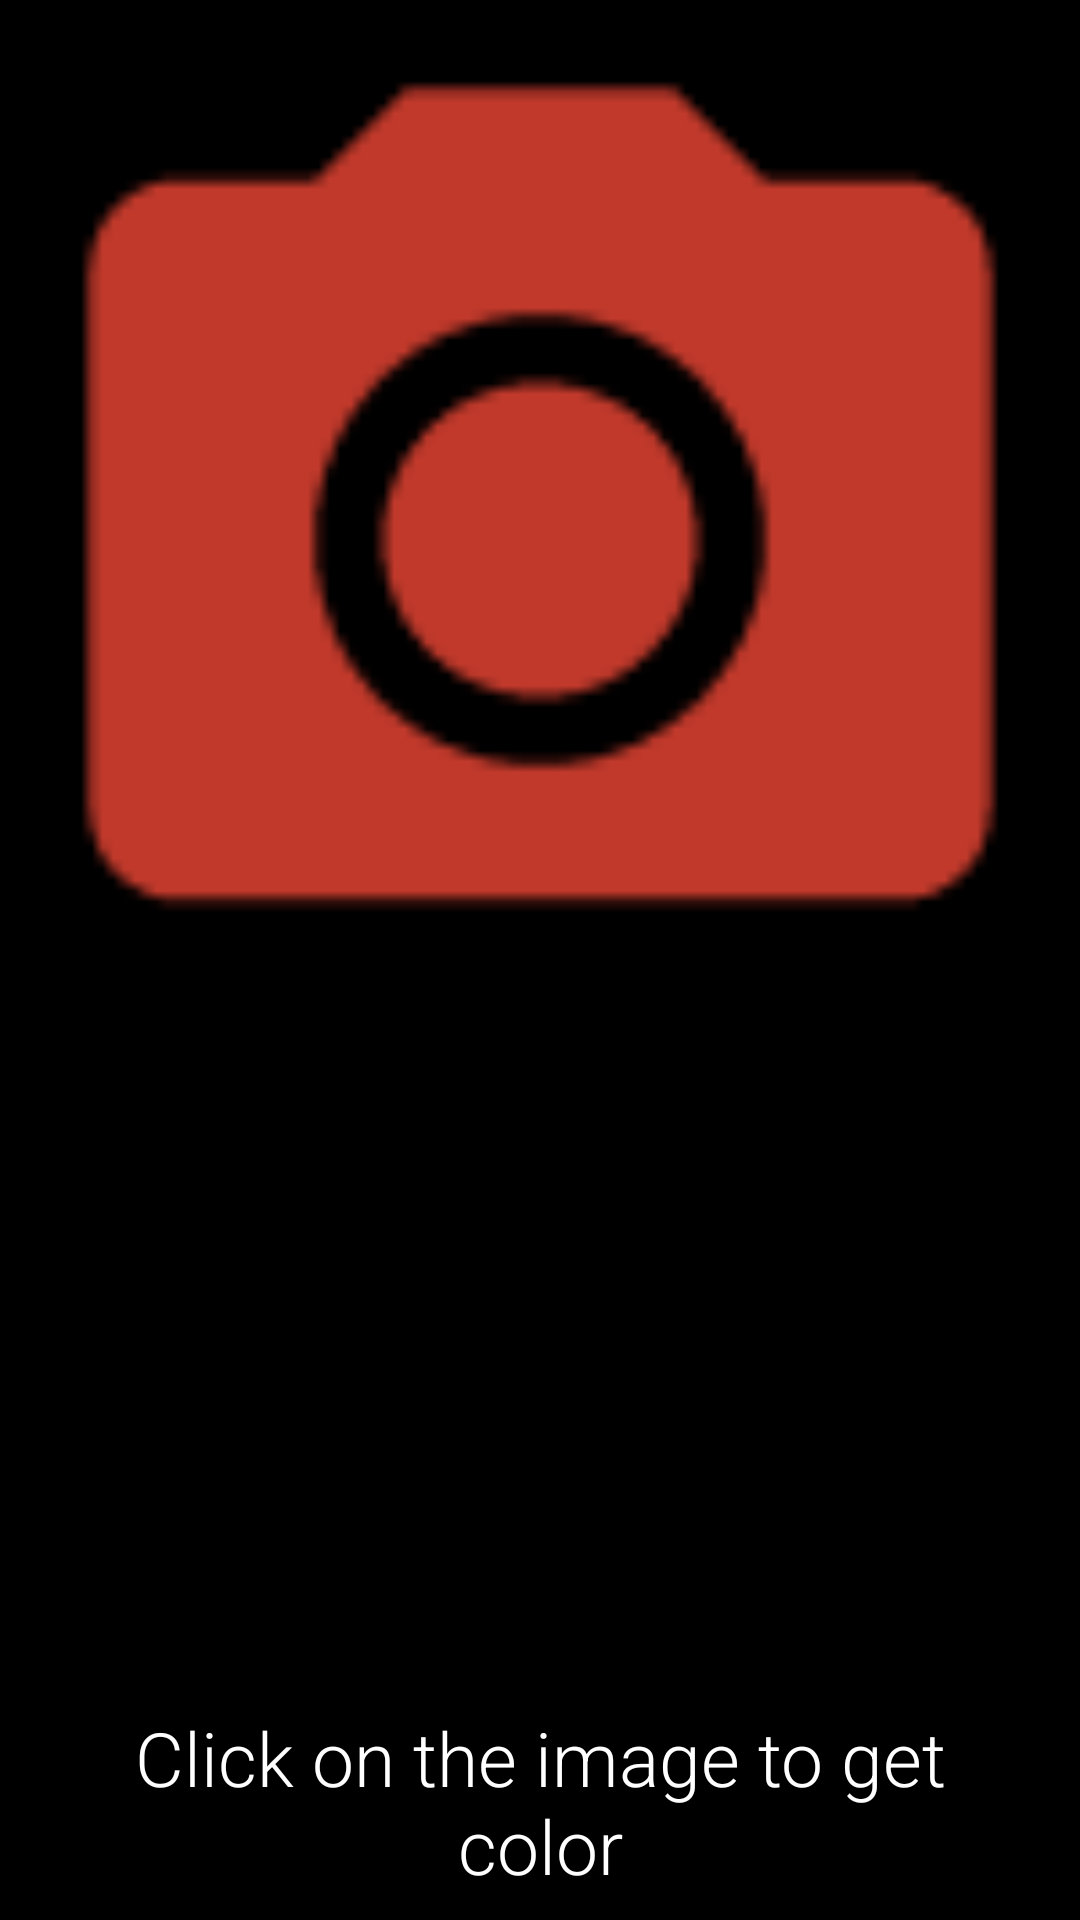

Reconstruct the res/layout file that produces this screen, plus the resources it refers to.
<!-- AndroidManifest.xml: application theme AppTheme -->
<!-- res/layout/fragment_analysis.xml -->
<FrameLayout xmlns:android="http://schemas.android.com/apk/res/android"
    xmlns:tools="http://schemas.android.com/tools"
    android:layout_width="match_parent"
    android:layout_height="match_parent"
    xmlns:app="http://schemas.android.com/apk/res-auto"
    tools:context="app.sunstreak.colorlens.AnalysisFragment"
    android:orientation="vertical"
    android:background="@color/black"
    android:id="@+id/fragment_analysis_container">

    <LinearLayout
        android:layout_width="match_parent"
        android:layout_height="match_parent"
        android:orientation="vertical">
        <ImageView
            android:layout_width="match_parent"
            android:layout_height="wrap_content"
            android:scaleType="fitCenter"
            android:adjustViewBounds="true"
            android:id="@+id/fragment_analysis_imageview"
            android:src="@drawable/ic_camera_100dp"
            />
    </LinearLayout>
    <LinearLayout
        android:layout_width="wrap_content"
        android:layout_height="wrap_content"
        android:orientation="horizontal"
        android:layout_gravity="bottom"
        android:gravity="center"
        android:background="@color/black">
        <ImageButton
            android:layout_width="wrap_content"
            android:layout_height="wrap_content"
            android:src="@drawable/ic_menu_white_36dp"
            android:layout_margin="@dimen/default_cardview_margin"
            android:padding="@dimen/default_cardview_margin"
            android:background="?attr/selectableItemBackground"
            android:id="@+id/fragment_analysis_settings"/>
        <RelativeLayout
            android:layout_width="0dp"
            android:layout_weight="1"
            android:layout_height="wrap_content"
            android:orientation="vertical"
            android:id="@+id/fragment_analysis_color_history"
            android:animateLayoutChanges="true">
            <include layout="@layout/textview_color_box"
                android:layout_height="wrap_content"
                android:layout_centerVertical="true"
                android:layout_width="match_parent"
                android:id="@+id/fragment_analysis_color_name"/>
        </RelativeLayout>
        <ImageButton
            android:layout_width="wrap_content"
            android:layout_height="wrap_content"
            android:src="@drawable/ic_photo_camera_white_36dp"
            android:layout_margin="@dimen/default_cardview_margin"
            android:padding="@dimen/default_cardview_margin"
            android:background="?attr/selectableItemBackground"
            android:id="@+id/fragment_analysis_retake"/>
    </LinearLayout>

    <ImageView
        android:layout_width="50dp"
        android:layout_height="50dp"
        android:src="@drawable/ic_crosshair_100dp"
        android:background="@drawable/round_image_background"
        android:tint="@color/white"
        android:id="@+id/fragment_analysis_crosshairs"
        android:visibility="invisible"
        android:elevation="2dp"
        />

</FrameLayout>
<!-- res/layout/textview_color_box.xml (included above) -->
<?xml version="1.0" encoding="utf-8"?>
<TextView
    xmlns:android="http://schemas.android.com/apk/res/android"
    android:layout_width="match_parent"
    android:layout_height="wrap_content"
    android:text="Click on the image to get color"
    android:id="@+id/fragment_analysis_color_name"
    android:textSize="25sp"
    android:gravity="center"
    android:fontFamily="sans-serif-light"
    android:padding="@dimen/default_cardview_margin"
    android:textColor="@color/white"
    android:background="@color/black"
    android:layout_centerVertical="true"
    />
<!-- resources referenced by this layout -->
<resources>
  <color name="black">#000000</color>
  <color name="white">#FFFFFF</color>
  <dimen name="default_cardview_margin">8dp</dimen>
  <!-- drawable ic_camera_100dp: png bitmap (drawable-nodpi, 1791 bytes) -->
  <!-- drawable ic_crosshair_100dp: png bitmap (drawable-nodpi, 2007 bytes) -->
  <!-- drawable round_image_background (drawable) -->
  <?xml version="1.0" encoding="utf-8"?>
  <shape xmlns:android="http://schemas.android.com/apk/res/android"
      android:shape="oval">
      
          
      <solid android:color="#A67F7F7F"/>
  </shape>
  <style name="AppTheme" parent="Theme.AppCompat.Light.NoActionBar">
          <item name="android:windowNoTitle">true</item>
          <item name="windowActionBar">false</item>
          <item name="android:windowFullscreen">true</item>
          <item name="android:windowContentOverlay">@null</item>
          <item name="android:windowAnimationStyle">@style/CustomActivityAnimation</item>
      </style>
  <style name="CustomActivityAnimation" parent="@android:style/Animation.Activity">
          <item name="android:windowEnterAnimation">@android:anim/fade_out</item>
          <item name="android:windowExitAnimation">@android:anim/fade_out</item>
      </style>
</resources>
